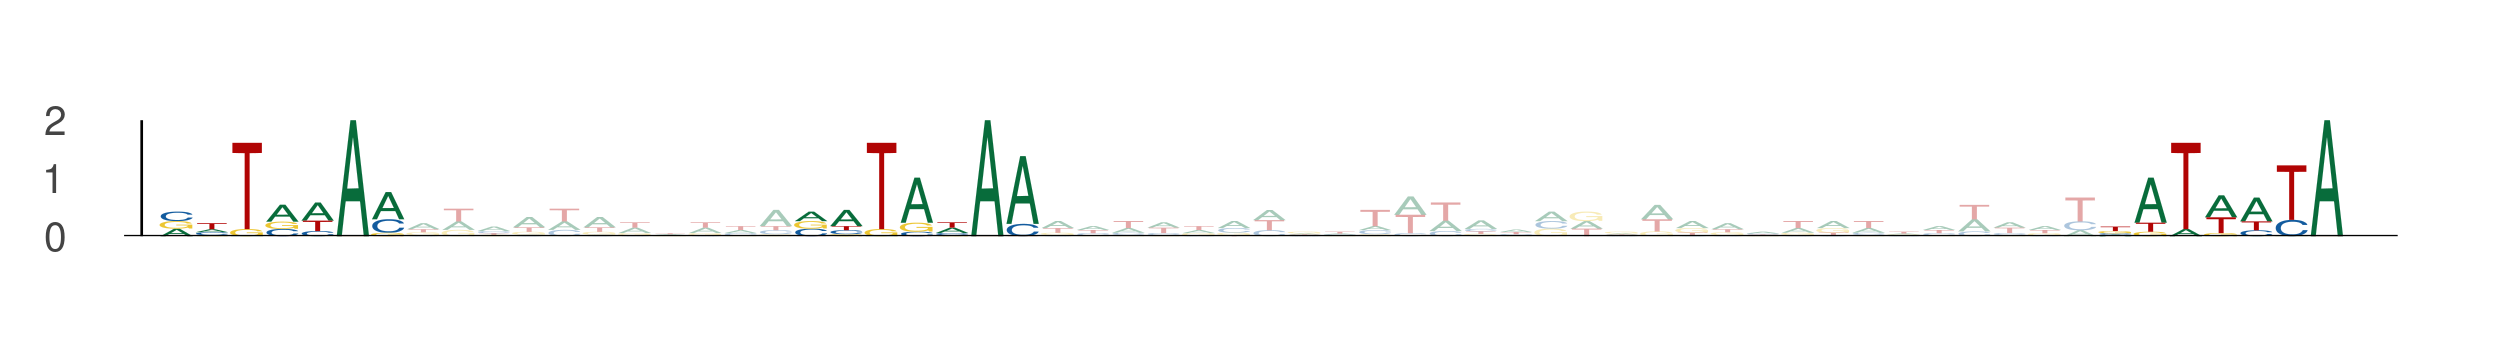

The file beside this chart, header and first rows:
seq_index, start_position, end_position, is_reversed_complement
4070, 85, 92, 0
4070, 103, 110, 0
4070, 140, 147, 0
4714, 101, 108, 0
4714, 119, 126, 0
4714, 156, 163, 0
9181, 34, 41, 0
9181, 52, 59, 0
9181, 89, 96, 0
11976, 45, 52, 0
11976, 63, 70, 0
11976, 100, 107, 0
6749, 87, 94, 0
6749, 105, 112, 0
6749, 142, 149, 0
1584, 81, 88, 0
1584, 99, 106, 0
1584, 136, 143, 0
7942, 66, 73, 0
7942, 84, 91, 0
7942, 121, 128, 0
8975, 26, 33, 0
8975, 44, 51, 0
8975, 81, 88, 0
5059, 1, 8, 0
5059, 19, 26, 0
5059, 56, 63, 0
6192, 87, 94, 0
6192, 105, 112, 0
6192, 142, 149, 0
10978, 23, 30, 0
10978, 41, 48, 0
10978, 78, 85, 0
693, 36, 43, 0
693, 54, 61, 0
693, 91, 98, 0
7142, 20, 27, 0
7142, 38, 45, 0
7142, 75, 82, 0
